4-way image classification set "images" from GitHub (GiancarlosMamaniBenitez/Dataset); label vocabulary: durazno, mandarin orange, manzana, platano.

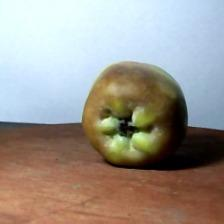
Label: manzana

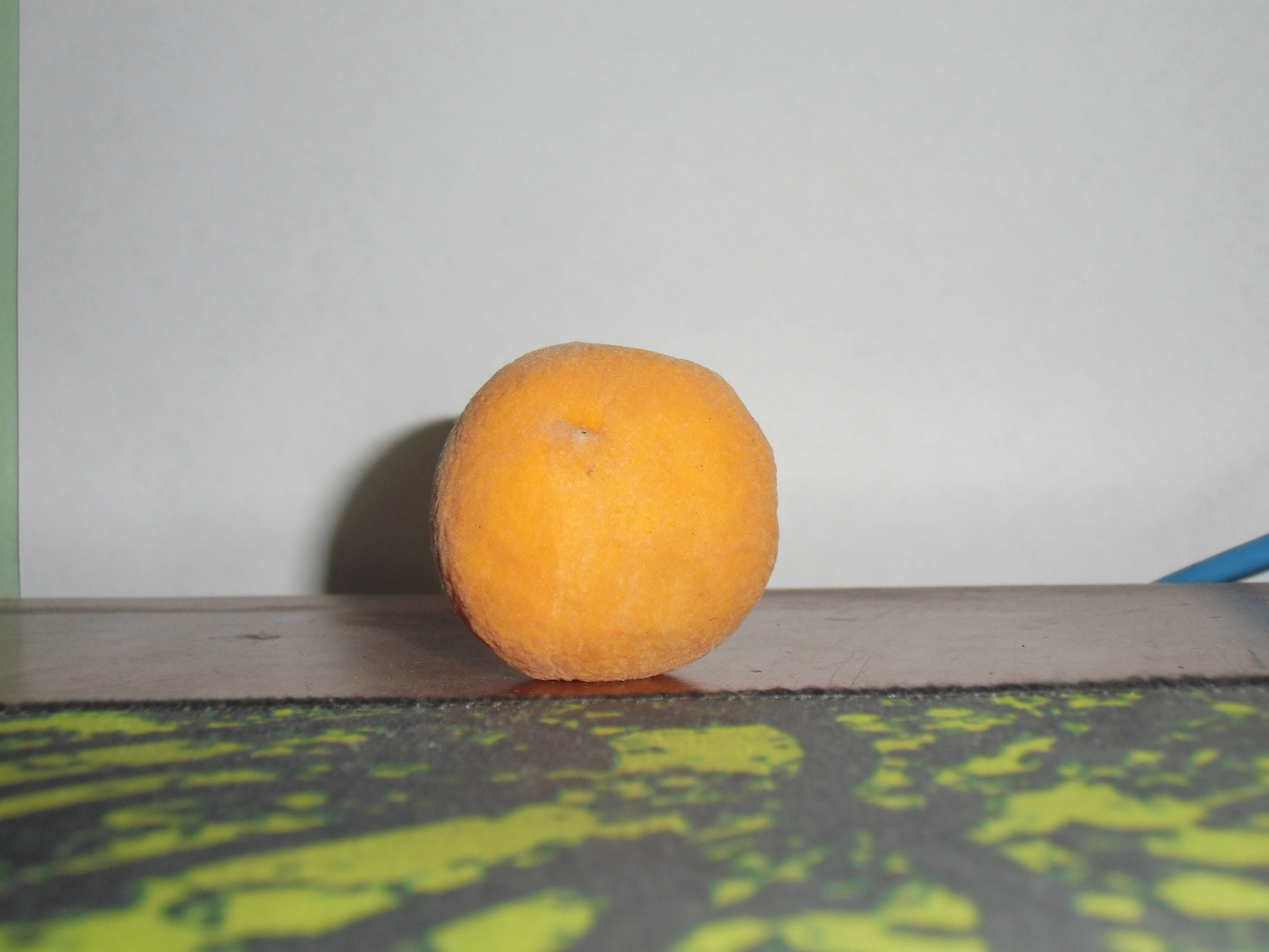
Label: durazno

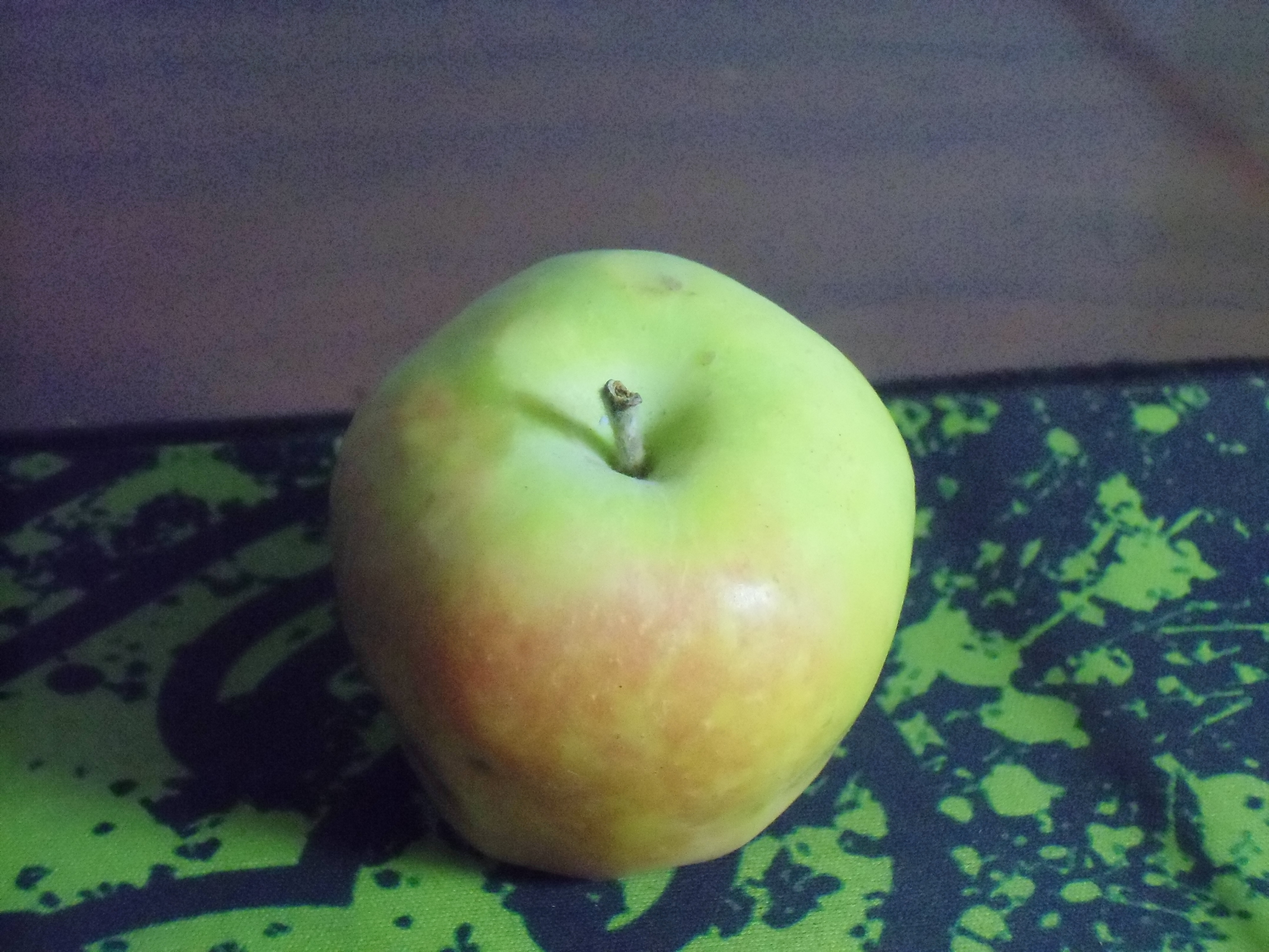
Label: manzana

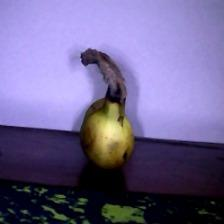
Label: platano

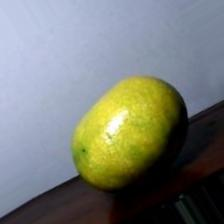
Label: mandarin orange

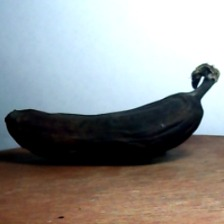
Label: platano
